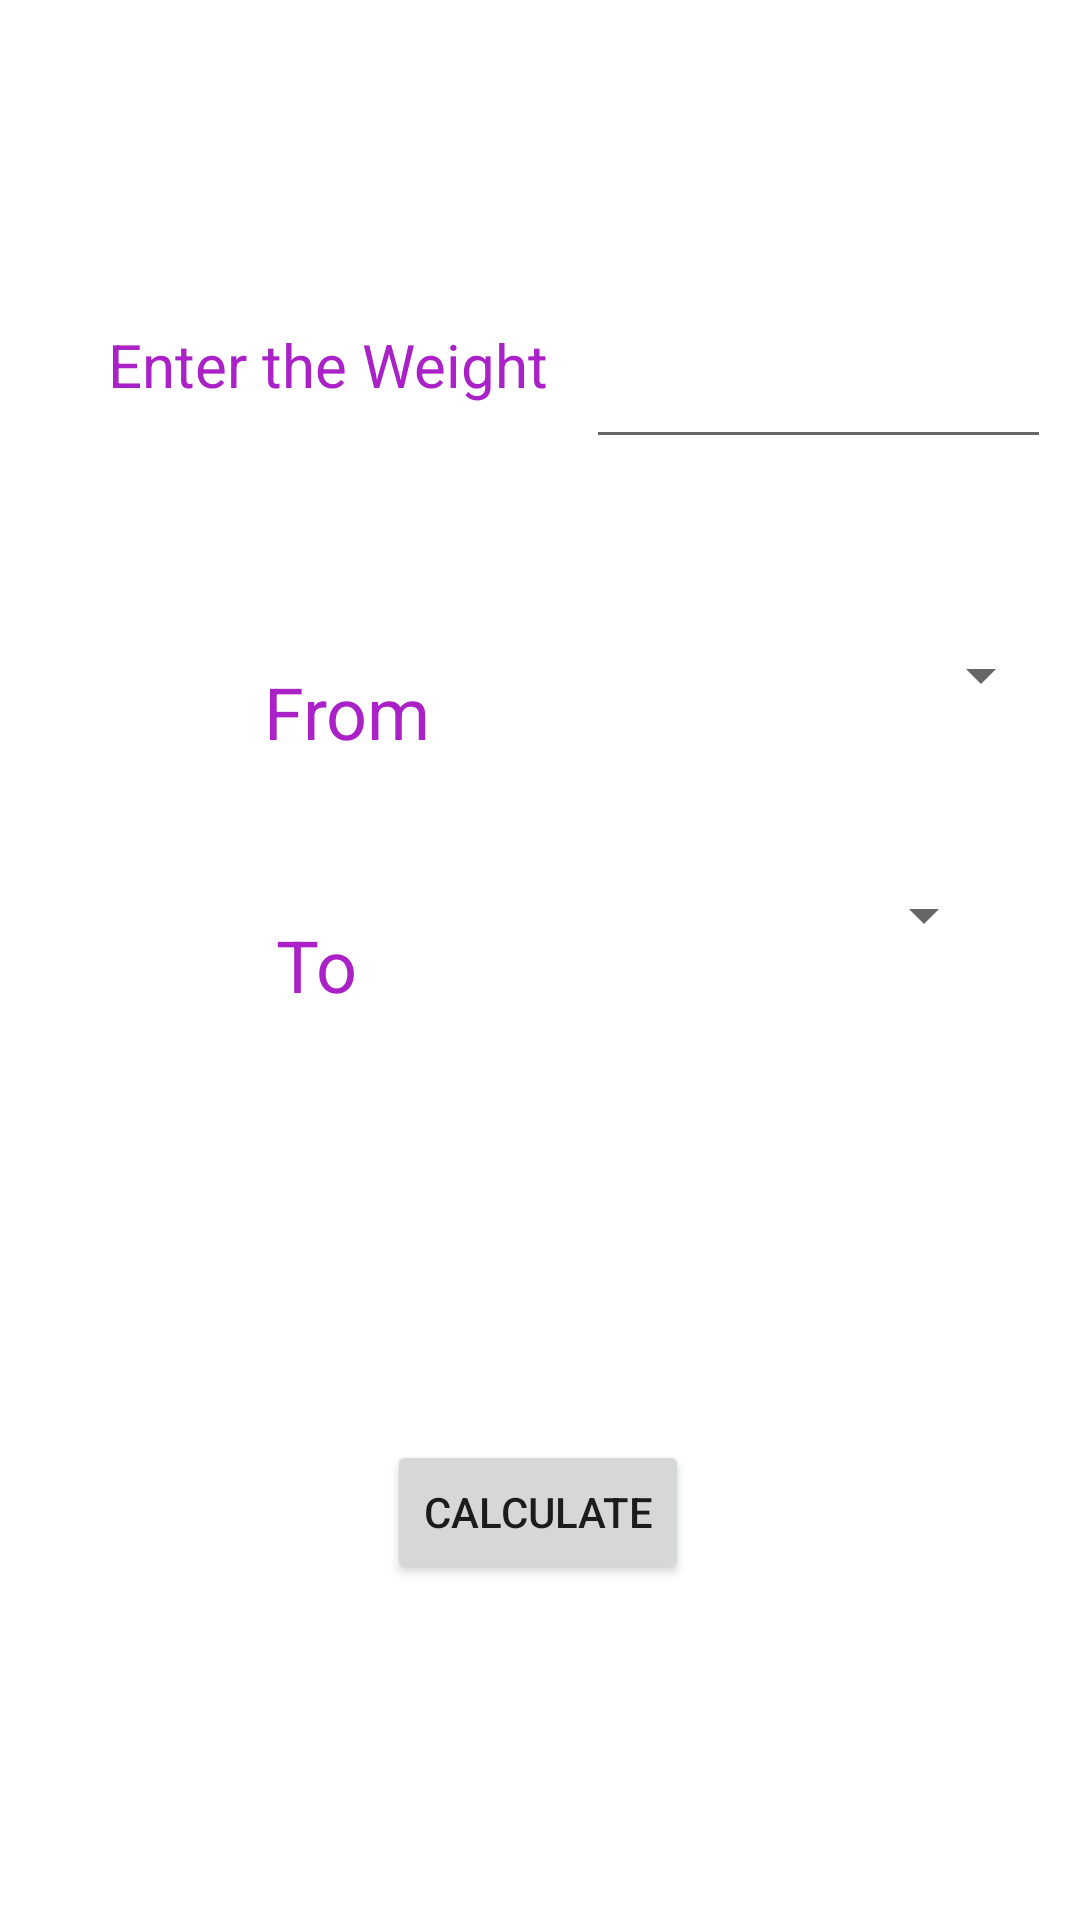

This screen was rendered from an Android layout file. Write that file and the resources it references.
<!-- AndroidManifest.xml: application theme Theme.UNITCON -->
<!-- res/layout/activity_main4.xml -->
<?xml version="1.0" encoding="utf-8"?>
<androidx.constraintlayout.widget.ConstraintLayout xmlns:android="http://schemas.android.com/apk/res/android"
    xmlns:app="http://schemas.android.com/apk/res-auto"
    xmlns:tools="http://schemas.android.com/tools"
    android:layout_width="match_parent"
    android:layout_height="match_parent"
    tools:context=".MainActivity4">

    <Button
        android:id="@+id/button5"
        android:layout_width="wrap_content"
        android:layout_height="wrap_content"
        android:layout_marginBottom="112dp"
        android:onClick="calculate1"
        android:shadowColor="#AA21C8"
        android:text="Calculate"
        app:layout_constraintBottom_toBottomOf="parent"
        app:layout_constraintEnd_toEndOf="parent"
        app:layout_constraintHorizontal_bias="0.498"
        app:layout_constraintStart_toStartOf="parent" />

    <TextView
        android:id="@+id/textView3"
        android:layout_width="183dp"
        android:layout_height="29dp"
        android:layout_marginStart="36dp"
        android:layout_marginTop="108dp"
        android:text="Enter the Weight"
        android:textColor="#AA21C8"
        android:textSize="20sp"
        app:layout_constraintStart_toStartOf="parent"
        app:layout_constraintTop_toTopOf="parent" />

    <EditText
        android:id="@+id/edittext1"
        android:layout_width="155dp"
        android:layout_height="45dp"
        android:layout_marginTop="108dp"
        android:layout_marginEnd="16dp"
        android:ems="10"
        android:inputType="number"
        app:layout_constraintEnd_toEndOf="parent"
        app:layout_constraintHorizontal_bias="0.789"
        app:layout_constraintStart_toEndOf="@+id/textView3"
        app:layout_constraintTop_toTopOf="parent" />

    <TextView
        android:id="@+id/textView4"
        android:layout_width="wrap_content"
        android:layout_height="wrap_content"
        android:layout_marginStart="88dp"
        android:layout_marginTop="84dp"
        android:text="From"
        android:textColor="#AA21C8"
        android:textSize="24sp"
        app:layout_constraintStart_toStartOf="parent"
        app:layout_constraintTop_toBottomOf="@+id/textView3" />

    <Spinner
        android:id="@+id/spinner3"
        android:layout_width="186dp"
        android:layout_height="0dp"
        android:layout_marginTop="60dp"
        app:layout_constraintEnd_toEndOf="parent"
        app:layout_constraintHorizontal_bias="0.698"
        app:layout_constraintStart_toEndOf="@+id/textView4"
        app:layout_constraintTop_toBottomOf="@+id/edittext1" />

    <TextView
        android:id="@+id/textView7"
        android:layout_width="wrap_content"
        android:layout_height="wrap_content"
        android:layout_marginStart="92dp"
        android:layout_marginTop="52dp"
        android:text="To"
        android:textColor="#AA21C8"
        android:textSize="24sp"
        app:layout_constraintStart_toStartOf="parent"
        app:layout_constraintTop_toBottomOf="@+id/textView4" />

    <Spinner
        android:id="@+id/spinner4"
        android:layout_width="184dp"
        android:layout_height="24dp"
        android:layout_marginTop="56dp"
        android:layout_marginEnd="28dp"
        app:layout_constraintEnd_toEndOf="parent"
        app:layout_constraintHorizontal_bias="1.0"
        app:layout_constraintStart_toEndOf="@+id/textView7"
        app:layout_constraintTop_toBottomOf="@+id/spinner3" />

    <TextView
        android:id="@+id/textView8"
        android:layout_width="330dp"
        android:layout_height="43dp"
        android:layout_marginTop="436dp"
        app:layout_constraintBottom_toTopOf="@+id/button5"
        app:layout_constraintEnd_toEndOf="parent"
        app:layout_constraintHorizontal_bias="1.0"
        app:layout_constraintStart_toStartOf="parent"
        app:layout_constraintTop_toTopOf="parent"
        app:layout_constraintVertical_bias="0.0" />
</androidx.constraintlayout.widget.ConstraintLayout>
<!-- resources referenced by this layout -->
<resources>
  <style name="Theme.UNITCON" parent="Theme.MaterialComponents.DayNight.DarkActionBar">
          
          <item name="colorPrimary">@color/purple_500</item>
          <item name="colorPrimaryVariant">@color/purple_700</item>
          <item name="colorOnPrimary">@color/white</item>
          
          <item name="colorSecondary">@color/teal_200</item>
          <item name="colorSecondaryVariant">@color/teal_700</item>
          <item name="colorOnSecondary">@color/black</item>
          
          <item name="android:statusBarColor" tools:targetApi="l">?attr/colorPrimaryVariant</item>
          
      </style>
  <!-- not gathered from this repository: default colours our renderer supplied (Android Studio template values) -->
  <color name="purple_500">#FF6200EE</color>
  <color name="purple_700">#FF3700B3</color>
  <color name="teal_200">#FF03DAC5</color>
  <color name="teal_700">#FF018786</color>
  <color name="black">#FF000000</color>
  <color name="white">#FFFFFFFF</color>
</resources>
